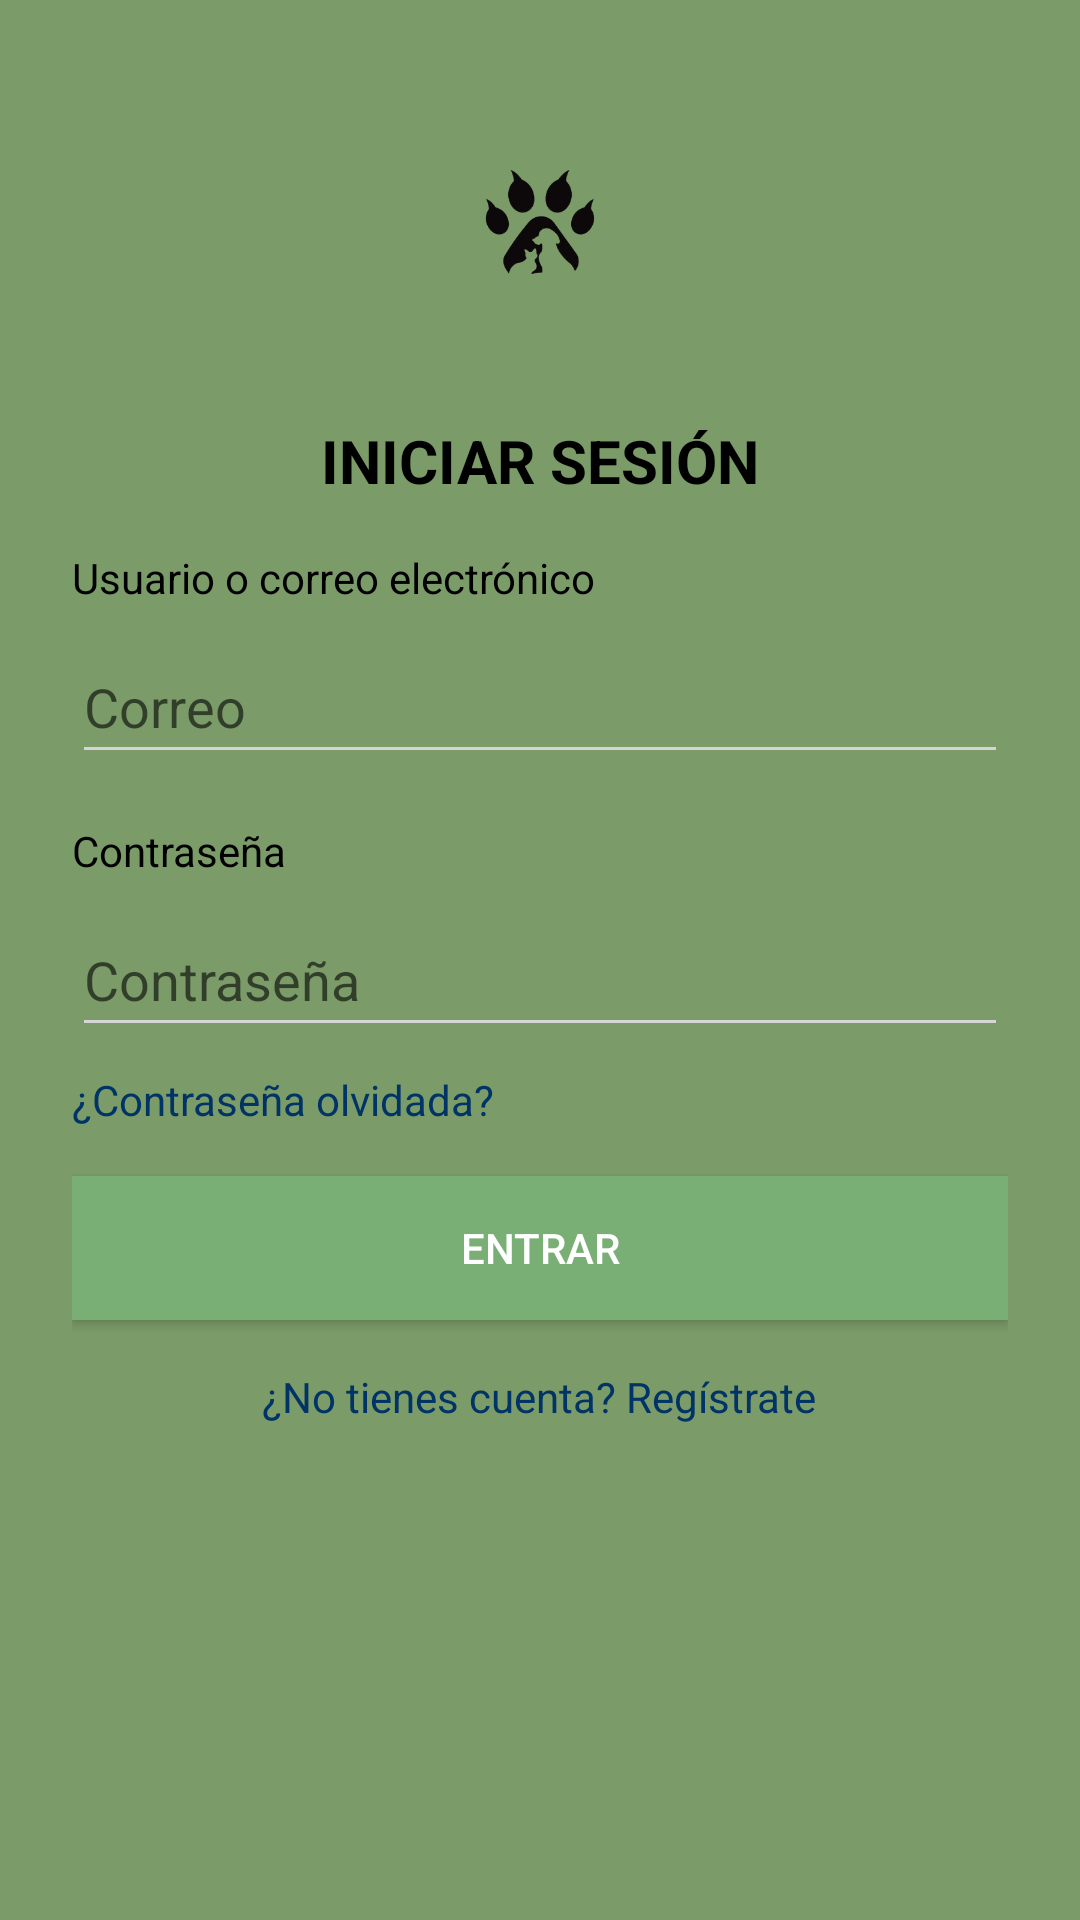

Here is an Android app screen rendered from its layout file. Give the layout XML and the strings, colors and styles it references.
<!-- AndroidManifest.xml: application theme Theme.Rescatame -->
<!-- res/layout/iniciarsesion_layout.xml -->
<ScrollView xmlns:android="http://schemas.android.com/apk/res/android"
    android:layout_width="match_parent"
    android:layout_height="match_parent"
    android:background="#7B9B68"
    android:id="@+id/main">

    <LinearLayout
        android:layout_width="match_parent"
        android:layout_height="wrap_content"
        android:orientation="vertical"
        android:padding="24dp"
        android:gravity="start">

        
        <LinearLayout
            android:layout_width="match_parent"
            android:layout_height="wrap_content"
            android:gravity="center_horizontal"
            android:orientation="vertical">

            <ImageView
                android:id="@+id/logoImage"
                android:layout_width="100dp"
                android:layout_height="100dp"
                android:contentDescription="Logo de Rescátame"
                android:src="@drawable/logo" />

            <TextView
                android:layout_width="wrap_content"
                android:layout_height="wrap_content"
                android:layout_marginTop="16dp"
                android:text="INICIAR SESIÓN"
                android:textColor="#000000"
                android:textSize="20sp"
                android:textStyle="bold" />
        </LinearLayout>

        
        <TextView
            android:layout_width="wrap_content"
            android:layout_height="wrap_content"
            android:text="Usuario o correo electrónico"
            android:textColor="#000000"
            android:layout_marginTop="16dp"
            android:textSize="14sp" />

        <EditText
            android:id="@+id/etCorreo"
            android:layout_width="match_parent"
            android:layout_height="wrap_content"
            android:minHeight="48dp"
            android:hint="Correo"
            android:inputType="textEmailAddress"
            android:textColor="#000000"
            android:backgroundTint="#D5D5D5"
            android:layout_marginTop="8dp" />

        
        <TextView
            android:layout_width="wrap_content"
            android:layout_height="wrap_content"
            android:text="Contraseña"
            android:textColor="#000000"
            android:layout_marginTop="16dp"
            android:textSize="14sp" />

        <EditText
            android:id="@+id/etContrasena"
            android:layout_width="match_parent"
            android:layout_height="wrap_content"
            android:minHeight="48dp"
            android:hint="Contraseña"
            android:inputType="textPassword"
            android:textColor="#000000"
            android:backgroundTint="#D5D5D5"
            android:layout_marginTop="8dp" />

        
        <TextView
            android:id="@+id/tvRecuperarContrasena"
            android:layout_width="wrap_content"
            android:layout_height="wrap_content"
            android:text="¿Contraseña olvidada?"
            android:textColor="#003366"
            android:layout_marginTop="8dp"
            android:textSize="14sp" />

        
        <Button
            android:id="@+id/btnIniciarSesion"
            android:layout_width="match_parent"
            android:layout_height="wrap_content"
            android:minHeight="48dp"
            android:text="ENTRAR"
            android:layout_marginTop="16dp"
            android:background="#79AF74"
            android:textColor="#FFFFFF" />

        
        <TextView
            android:id="@+id/tvCrearCuenta"
            android:layout_width="wrap_content"
            android:layout_height="wrap_content"
            android:text="¿No tienes cuenta? Regístrate"
            android:textColor="#003366"
            android:layout_marginTop="16dp"
            android:textSize="14sp"
            android:layout_gravity="center_horizontal" />

    </LinearLayout>
</ScrollView>
<!-- resources referenced by this layout -->
<resources>
  <!-- drawable logo: png bitmap (drawable, 35768 bytes) -->
  <style name="Theme.Rescatame" parent="Theme.AppCompat.Light.NoActionBar">
          <item name="colorPrimary">@color/purple_500</item>
          <item name="colorPrimaryDark">@color/purple_700</item>
          <item name="colorAccent">@color/teal_200</item>
      </style>
  <color name="purple_500">#FF6200EE</color>
  <color name="purple_700">#FF3700B3</color>
  <color name="teal_200">#FF03DAC5</color>
</resources>
